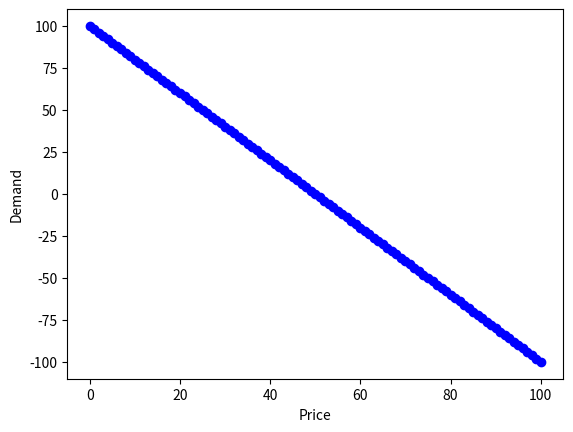

The script that saved this image:
import random
import matplotlib.pyplot as plt
import numpy as np

price = list(range(0,101))
demand = list(range(0, 101))

empty_Linear = []

def create_Demand(simul,time):
    """This will create random demand"""

    np_demand_level = np.zeros(shape=(time,2))


    for s in range(simul):

        arrival_Rate = np.random.uniform(50, 150)

        for t in range(time):
            arrivals = np.random.poisson(arrival_Rate)

            # Now i need to find out how to model the willingness to pay
            wtp = round(np.random.uniform(1,30), 1)
            np_demand_level[t, 0] = arrivals
            np_demand_level[t, 1] = wtp

    return(np_demand_level)


# Linear price-response function
def linear(p, m, d):

    return m * p + d

dem = list(range(0,101))
pri = list(range(0,101))

for i in range(1,102):
    res = linear(pri[i - 1], -1, dem[-i])
    empty_Linear.append(res)

print(empty_Linear)

# Plot the linear price-response function
plt.plot(pri, empty_Linear, '--bo')
plt.xlabel("Price")
plt.ylabel("Demand")
plt.show()














